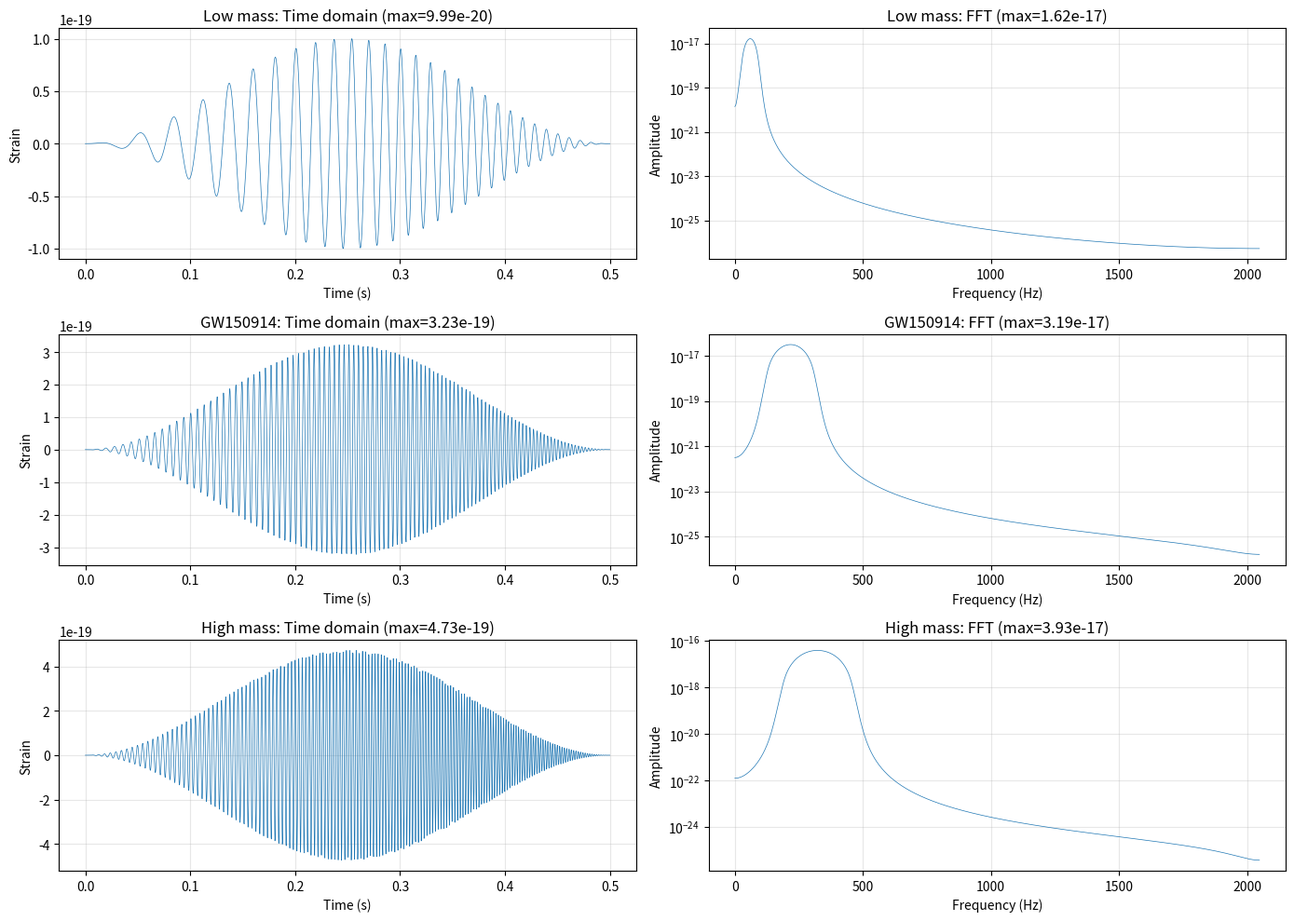

The matplotlib source for this figure:
# test_simple_chirp.py
# בדיקה עם chirp פשוט מאוד (ללא פיזיקה מסובכת)

import numpy as np
import matplotlib.pyplot as plt

# פרמטרים
sample_rate = 4096
duration = 0.5
t = np.linspace(0, duration, int(sample_rate * duration))

# Chirp פשוט: f(t) = f0 + (f1-f0)*t/T
def simple_chirp(m1, m2):
    """
    Chirp פשוט שתלוי במסות
    מסות גבוהות → תדרים גבוהים
    """
    # מסה כוללת משפיעה על טווח התדרים
    total_mass = m1 + m2
    
    f_start = 20 + (total_mass - 20) * 2  # תדר התחלתי
    f_end = 100 + (total_mass - 20) * 5    # תדר סופי
    
    # Chirp ליניארי
    f = f_start + (f_end - f_start) * (t / duration)
    
    # אמפליטודה תלויה במסה
    amplitude = 1e-20 * (m1 * m2)**(1/2)
    
    # Integrate frequency to get phase
    phase = 2 * np.pi * np.cumsum(f) / sample_rate
    
    # Generate signal
    h = amplitude * np.sin(phase)
    
    # Add taper
    taper = np.sin(np.linspace(0, np.pi, len(t)))**2
    h *= taper
    
    return h

# Test cases
cases = [
    (10, 10, "Low mass"),
    (36, 29, "GW150914"),
    (50, 45, "High mass")
]

fig, axes = plt.subplots(3, 2, figsize=(14, 10))

for i, (m1, m2, label) in enumerate(cases):
    # Generate
    h = simple_chirp(m1, m2)
    
    # Time domain
    axes[i, 0].plot(t, h, linewidth=0.5)
    axes[i, 0].set_title(f'{label}: Time domain (max={h.max():.2e})')
    axes[i, 0].set_xlabel('Time (s)')
    axes[i, 0].set_ylabel('Strain')
    axes[i, 0].grid(alpha=0.3)
    
    # FFT
    fft = np.fft.rfft(h)
    freqs = np.fft.rfftfreq(len(h), 1/sample_rate)
    fft_abs = np.abs(fft)[:1025]
    
    axes[i, 1].plot(freqs[:1025], fft_abs, linewidth=0.5)
    axes[i, 1].set_title(f'{label}: FFT (max={fft_abs.max():.2e})')
    axes[i, 1].set_xlabel('Frequency (Hz)')
    axes[i, 1].set_ylabel('Amplitude')
    axes[i, 1].set_yscale('log')
    axes[i, 1].grid(alpha=0.3)
    
    print(f"\n{label}:")
    print(f"  Time domain max: {h.max():.2e}")
    print(f"  FFT max: {fft_abs.max():.2e}")
    print(f"  FFT mean: {fft_abs.mean():.2e}")

plt.tight_layout()
plt.savefig('simple_chirp_test.png', dpi=150)
print("\n✅ Saved to simple_chirp_test.png")
plt.show()
